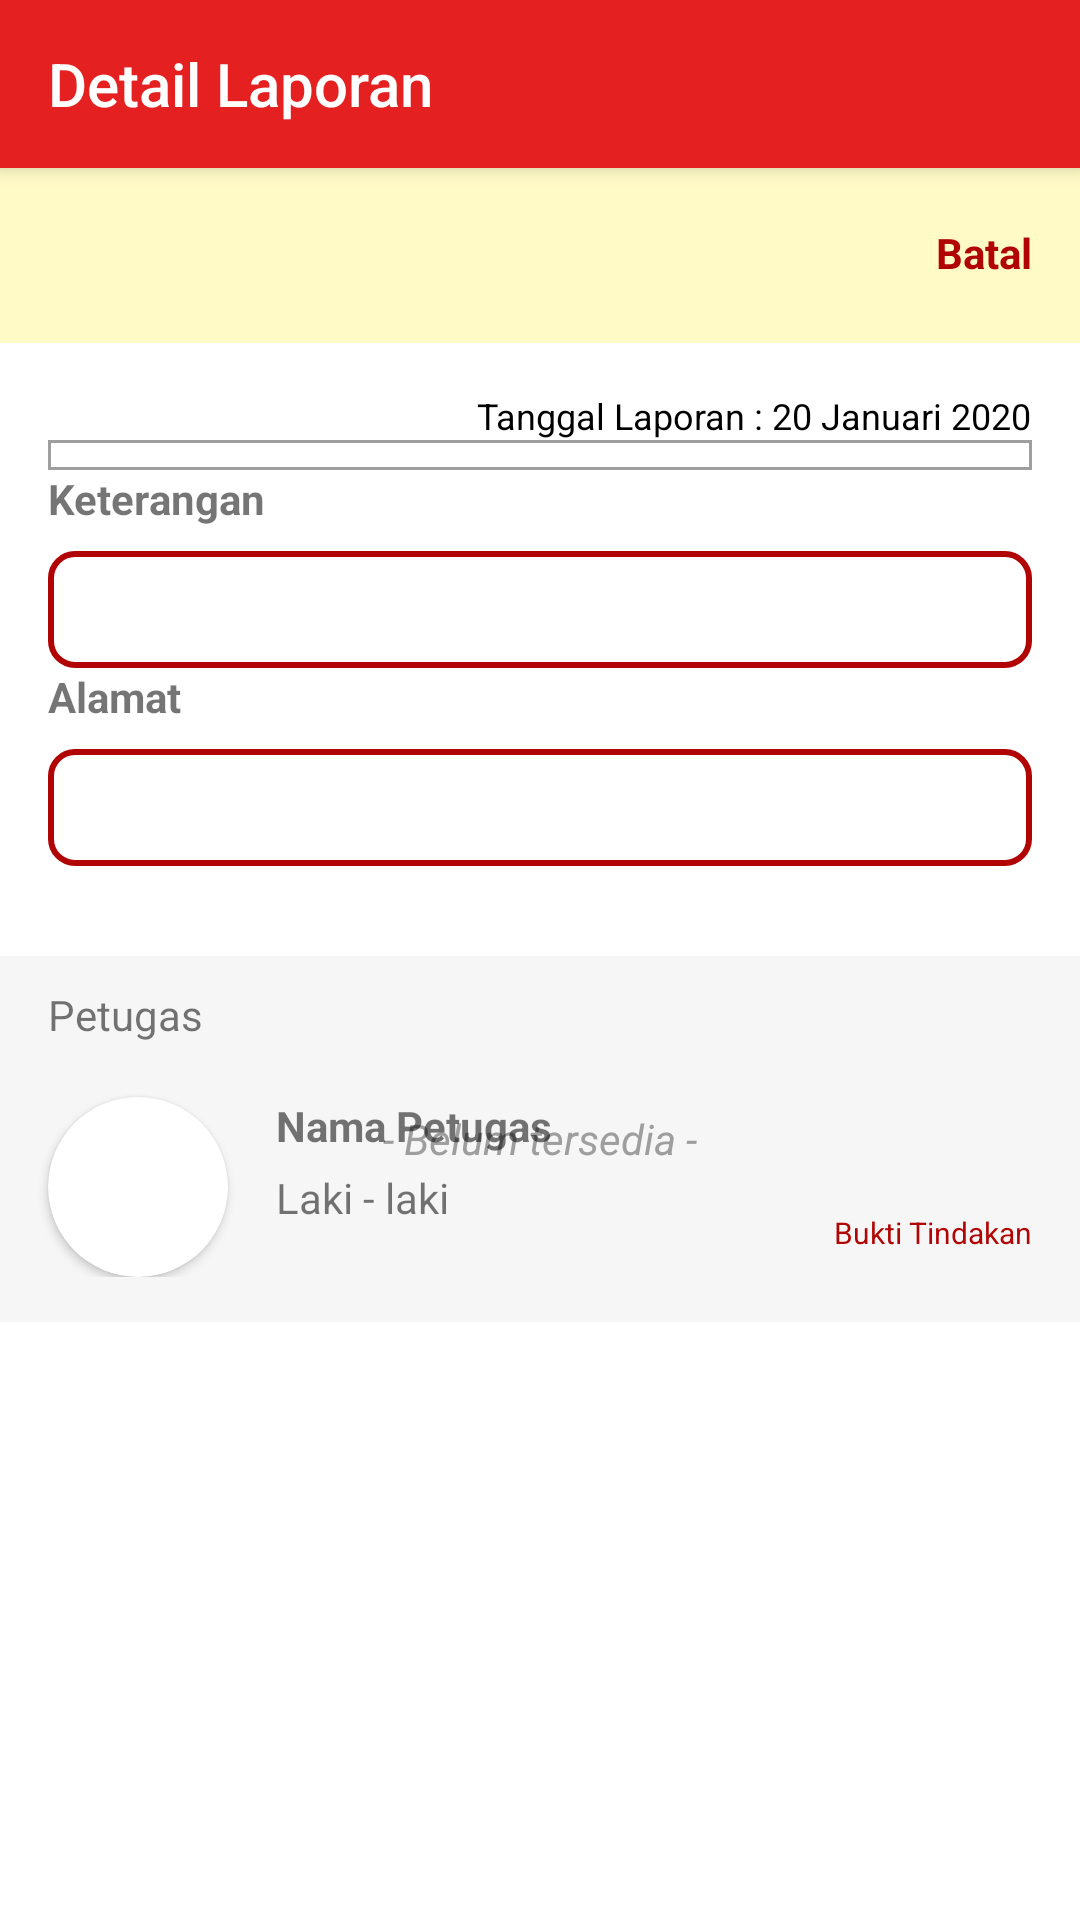

Here is an Android app screen rendered from its layout file. Give the layout XML and the strings, colors and styles it references.
<!-- AndroidManifest.xml: application theme Theme.MTRTamalate -->
<!-- res/layout/activity_detail_riwayat.xml -->
<?xml version="1.0" encoding="utf-8"?>
<RelativeLayout xmlns:android="http://schemas.android.com/apk/res/android"
    xmlns:app="http://schemas.android.com/apk/res-auto"
    xmlns:tools="http://schemas.android.com/tools"
    android:layout_width="match_parent"
    android:layout_height="match_parent"
    tools:context=".ui.masyarakat.riwayat.DetailRiwayatActivity">

    <androidx.appcompat.widget.Toolbar
        android:id="@+id/toolbar"
        style="@style/Widget.AppCompat.Toolbar"
        android:layout_width="match_parent"
        android:layout_height="wrap_content"
        android:background="@color/colorPrimary"
        android:elevation="4dp"
        app:theme="@style/ToolbarTheme"
        app:title="Detail Laporan"
        app:titleTextColor="@color/white" />

    <RelativeLayout
        android:id="@+id/rl_status"
        android:layout_width="match_parent"
        android:layout_height="60dp"
        android:layout_below="@id/toolbar"
        android:layout_marginTop="-2dp"
        android:background="@color/colorBackWarning"
        android:paddingVertical="14dp">

        <ImageView
            android:id="@+id/img_status"
            android:layout_width="30dp"
            android:layout_height="30dp"
            android:layout_marginHorizontal="16dp"
            tools:src="@drawable/icon_hourglass" />

        <TextView
            android:id="@+id/tv_status"
            android:layout_width="wrap_content"
            android:layout_height="wrap_content"
            android:layout_centerVertical="true"
            android:layout_toRightOf="@id/img_status"
            android:textStyle="italic"
            tools:text="Laporan Telah ditindaki!" />

        <TextView
            android:id="@+id/tv_batal"
            android:layout_width="wrap_content"
            android:layout_height="wrap_content"
            android:layout_alignParentRight="true"
            android:layout_centerVertical="true"
            android:layout_marginHorizontal="16dp"
            android:text="Batal"
            android:textColor="@color/colorPrimaryDark"
            android:textStyle="bold" />

    </RelativeLayout>

    <androidx.core.widget.NestedScrollView
        android:layout_below="@id/rl_status"
        android:layout_width="match_parent"
        android:layout_height="match_parent">

        <RelativeLayout
            android:layout_width="match_parent"
            android:layout_height="match_parent">

            <TextView
                android:id="@+id/tv_tanggal"
                android:text="Tanggal Laporan : 20 Januari 2020"
                android:layout_width="wrap_content"
                android:textColor="@color/black"
                android:textSize="12sp"
                android:layout_alignParentRight="true"
                android:layout_marginTop="16dp"
                android:layout_marginHorizontal="16dp"
                android:layout_height="wrap_content"/>

            <RelativeLayout
                android:id="@+id/rl_foto"
                android:layout_width="match_parent"
                android:layout_height="wrap_content"
                android:layout_below="@id/tv_tanggal"
                android:layout_marginHorizontal="16dp"
                android:layout_marginTop="@dimen/dimen_20dp"
                android:background="@drawable/bg_selected_image"
                android:padding="5dp">

                <ImageView
                    android:id="@+id/img_foto"
                    android:layout_width="match_parent"
                    android:layout_height="wrap_content"
                    android:adjustViewBounds="true"
                    android:maxHeight="300dp"
                    android:scaleType="fitCenter" />

            </RelativeLayout>

            <TextView
                android:id="@+id/tv1"
                android:layout_width="wrap_content"
                android:layout_height="wrap_content"
                android:layout_below="@id/rl_foto"
                android:layout_marginHorizontal="16dp"
                android:layout_marginTop="@dimen/dimen_20dp"
                android:text="Keterangan"
                android:textStyle="bold" />

            <TextView
                android:id="@+id/tv_keterangan"
                android:layout_width="match_parent"
                android:layout_height="wrap_content"
                android:layout_below="@id/tv1"
                android:layout_marginHorizontal="16dp"
                android:layout_marginTop="8dp"
                android:autoLink="all"
                android:background="@drawable/bg_stroke_radius_primary"
                android:gravity="top|left"
                android:paddingHorizontal="16dp"
                android:paddingVertical="10dp"
                android:scrollbars="none"
                android:textSize="14sp"
                tools:text="Sampah Tidak diambil" />

            <TextView
                android:id="@+id/tv2"
                android:layout_width="wrap_content"
                android:layout_height="wrap_content"
                android:layout_below="@id/tv_keterangan"
                android:layout_marginHorizontal="16dp"
                android:layout_marginTop="@dimen/dimen_20dp"
                android:text="Alamat"
                android:textStyle="bold" />

            <TextView
                android:id="@+id/tv_alamat"
                android:layout_width="match_parent"
                android:layout_height="wrap_content"
                android:layout_below="@id/tv2"
                android:layout_marginHorizontal="16dp"
                android:layout_marginTop="8dp"
                android:autoLink="all"
                android:background="@drawable/bg_stroke_radius_primary"
                android:gravity="top|left"
                android:paddingHorizontal="16dp"
                android:paddingVertical="10dp"
                android:scrollbars="none"
                android:textSize="14sp"
                tools:text="Jalan Mamoa Baru No 1" />

            <RelativeLayout
                android:layout_width="match_parent"
                android:layout_height="wrap_content"
                android:layout_below="@id/tv_alamat"
                android:layout_marginTop="30dp"
                android:paddingBottom="15dp"
                android:background="@color/white2">

                <TextView
                    android:id="@+id/tv_tdk_tersedia"
                    android:text="- Belum tersedia -"
                    android:textStyle="italic"
                    android:textColor="@color/grey"
                    android:layout_centerInParent="true"
                    android:layout_width="wrap_content"
                    android:layout_height="wrap_content"/>

                <TextView
                    android:id="@+id/tv3"
                    android:layout_width="wrap_content"
                    android:layout_height="wrap_content"
                    android:layout_marginHorizontal="16dp"
                    android:layout_marginTop="10dp"
                    android:text="Petugas" />

                <androidx.cardview.widget.CardView
                    android:id="@+id/cv_foto_petugas"
                    android:layout_width="wrap_content"
                    android:layout_height="wrap_content"
                    android:layout_below="@id/tv3"
                    android:layout_marginHorizontal="16dp"
                    android:layout_marginTop="18dp"
                    app:cardCornerRadius="30dp">

                    <RelativeLayout
                        android:layout_width="wrap_content"
                        android:layout_height="wrap_content">

                        <ImageView
                            android:id="@+id/img_petugas"
                            android:scaleType="fitXY"
                            android:layout_width="60dp"
                            android:layout_height="60dp" />

                    </RelativeLayout>

                </androidx.cardview.widget.CardView>

                <TextView
                    android:id="@+id/tv_nama_petugas"
                    android:layout_toRightOf="@id/cv_foto_petugas"
                    android:layout_alignTop="@id/cv_foto_petugas"
                    android:text="Nama Petugas"
                    android:textStyle="bold"
                    android:layout_width="wrap_content"
                    android:layout_height="wrap_content"/>

                <TextView
                    android:id="@+id/tv_jekel_petugas"
                    android:layout_toRightOf="@id/cv_foto_petugas"
                    android:layout_below="@id/tv_nama_petugas"
                    android:text="Laki - laki"
                    android:layout_marginTop="5dp"
                    android:layout_width="wrap_content"
                    android:layout_height="wrap_content"/>

                <RelativeLayout
                    android:id="@+id/rl_foto_tindakan"
                    android:layout_width="wrap_content"
                    android:layout_height="wrap_content"
                    android:layout_alignBottom="@id/cv_foto_petugas"
                    android:layout_marginBottom="8dp"
                    android:layout_alignParentRight="true"
                    android:layout_marginHorizontal="16dp">

                    <ImageView
                        android:id="@+id/img2"
                        android:layout_width="@dimen/dimen_20dp"
                        android:layout_height="@dimen/dimen_20dp"
                        android:layout_centerHorizontal="true"
                        android:layout_marginBottom="3dp"
                        android:src="@drawable/ic_baseline_photo_library_24"
                        app:tint="@color/colorPrimaryDark" />

                    <TextView
                        android:layout_width="wrap_content"
                        android:layout_height="wrap_content"
                        android:layout_below="@id/img2"
                        android:layout_centerHorizontal="true"
                        android:text="Bukti Tindakan"
                        android:textColor="@color/colorPrimaryDark"
                        android:textSize="10sp" />

                </RelativeLayout>

            </RelativeLayout>

        </RelativeLayout>

    </androidx.core.widget.NestedScrollView>

</RelativeLayout>
<!-- resources referenced by this layout -->
<resources>
  <color name="black">#FF000000</color>
  <color name="colorBackWarning">#FFFAC6</color>
  <color name="colorPrimary">#E52020</color>
  <color name="colorPrimaryDark">#B10404</color>
  <color name="grey">#9E9E9E</color>
  <color name="white">#FFFFFFFF</color>
  <color name="white2">#F6F6F6</color>
  <!-- drawable bg_selected_image (drawable) -->
  <?xml version="1.0" encoding="utf-8"?>
  <shape android:shape="rectangle" xmlns:android="http://schemas.android.com/apk/res/android">
  
      <stroke android:color="@color/grey" android:width="1dp"/>
  
  </shape>
  <!-- drawable bg_stroke_radius_primary (drawable) -->
  <?xml version="1.0" encoding="utf-8"?>
  <shape android:shape="rectangle" xmlns:android="http://schemas.android.com/apk/res/android">
  
      <stroke android:color="@color/colorPrimaryDark" android:width="2dp"/>
      <corners android:radius="8dp"/>
      <solid android:color="@color/white"/>
  
  </shape>
  <!-- drawable icon_hourglass: png bitmap (drawable, 3916 bytes) -->
  <style name="ToolbarTheme" parent="@style/ThemeOverlay.AppCompat.ActionBar">
          
          <item name="colorControlNormal">@color/white</item>
      </style>
  <style name="Theme.MTRTamalate" parent="Theme.MaterialComponents.Light.NoActionBar">
          
          <item name="colorPrimary">@color/purple_500</item>
          <item name="colorPrimaryVariant">@color/purple_700</item>
          <item name="colorOnPrimary">@color/white</item>
          
          <item name="colorSecondary">@color/teal_200</item>
          <item name="colorSecondaryVariant">@color/teal_700</item>
          <item name="colorOnSecondary">@color/black</item>
          
          <item name="android:statusBarColor" tools:targetApi="l">?attr/colorPrimaryVariant</item>
          
      </style>
  <color name="purple_500">#E52020</color>
  <color name="purple_700">#B10404</color>
  <color name="teal_200">#FF03DAC5</color>
  <color name="teal_700">#FF018786</color>
</resources>
